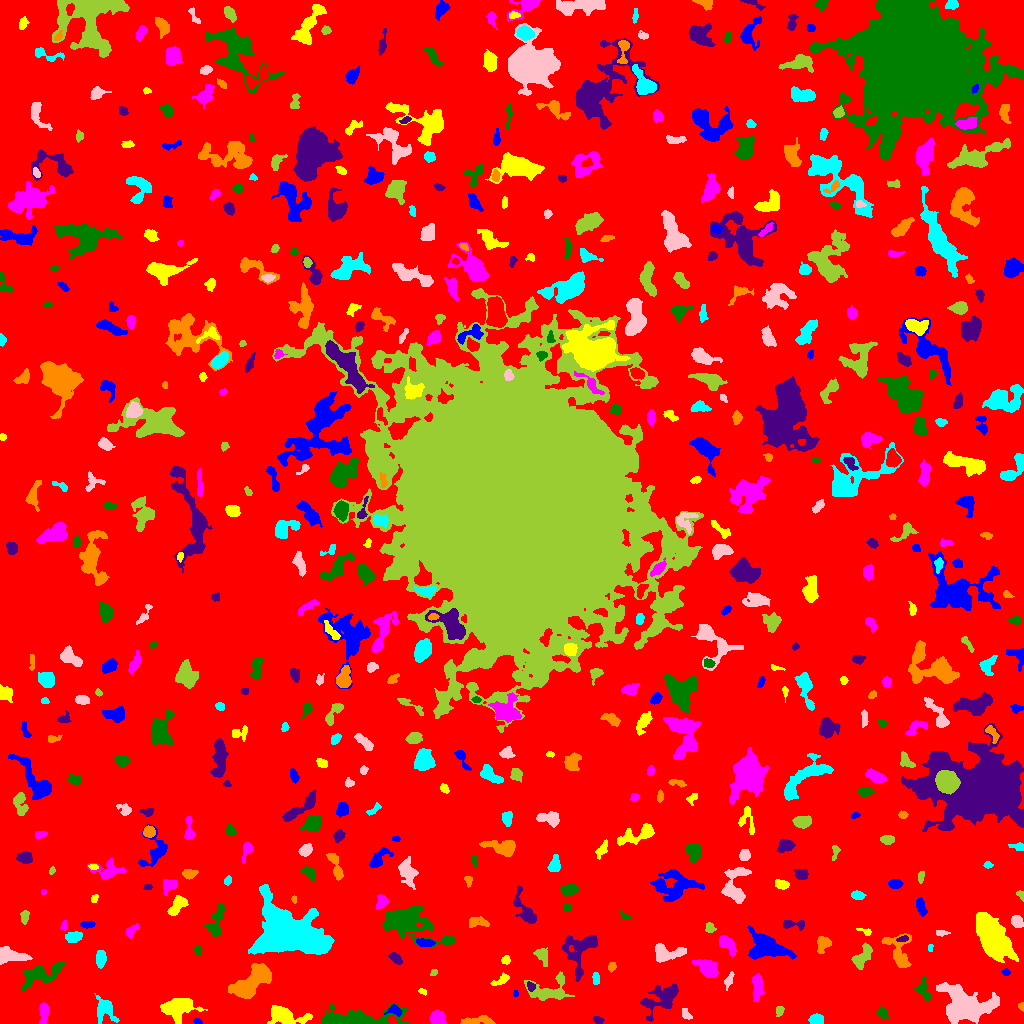

Data behind this chart, as committed beside it:
ID, X, Y, A, B, theta, total_flux, mu_max, mu_median, mu_mean, R_fwhm, R_e, R10, R90, x_start, x_end, y_start, y_end, area, greylevel
0, 516.9, 513, 305.5, 296.9, -0.8314, 1696779, 12.0, 2.0, 2.122, 108.2, 234.5, 89.59, 378.3, 0, 1023, 0, 1023, 799701, 2.122
1, 197.8, 2.148, 2.126, 1.38, -0.3372, 155.0, 7.0, 3.0, 3.163, 2.523, 2.185, 0.7979, 3.385, 193, 202, 0, 5, 49, 8.163
2, 283.8, 8.211, 9.943, 3.977, -0.2002, 2473, 14.0, 4.0, 5.12, 6.794, 6.257, 2.394, 10.49, 267, 312, 0, 18, 483, 9.12
3, 437, 5.544, 3.481, 3.324, -0.431, 1141, 12.0, 6.0, 5.734, 5.642, 4.37, 1.784, 6.77, 430, 446, 0, 14, 199, 9.734
4, 353.2, 4.401, 19.98, 3.81, 0.03304, 2909, 12.0, 2.0, 3.34, 7.247, 7.313, 2.877, 13.3, 321, 410, 0, 20, 871, 8.34
5, 598.1, 3.405, 2.545, 1.73, -0.3075, 185.0, 5.0, 2.0, 2.467, 3.338, 2.706, 0.9772, 4.184, 592, 604, 0, 7, 75, 7.467
6, 475.3, 2.134, 9.044, 1.726, 0.07462, 567.0, 9.0, 2.0, 2.687, 3.29, 3.868, 1.382, 6.482, 460, 495, 0, 8, 211, 8.687
7, 816.4, 3.89, 3.257, 2.497, 0.01732, 694.0, 9.0, 5.0, 4.957, 5.015, 3.7, 1.493, 5.614, 808, 823, 0, 10, 140, 9.957
8, 685.7, 9.683, 3.435, 1.905, -1.021, 126.0, 2.0, 1.0, 1.4, 5.14, 3.141, 1.382, 4.72, 682, 692, 4, 15, 90, 6.4
9, 779.4, 13.12, 2.414, 1.957, 1.386, 137.0, 4.0, 2.0, 1.734, 3.827, 2.706, 0.9772, 4.184, 776, 784, 7, 17, 79, 7.734
10, 256.6, 13.44, 2.173, 1.607, -1.301, 105.0, 4.0, 2.0, 2.019, 3.338, 2.257, 0.7979, 3.478, 253, 260, 9, 18, 52, 9.019
11, 394.3, 13.15, 3.516, 2.364, -0.2499, 258.0, 4.0, 2.0, 2.098, 4.853, 3.385, 1.382, 5.323, 384, 402, 7, 19, 123, 10.1
12, 176.7, 15.66, 6.933, 4.7, 0.1096, 3245, 18.0, 4.0, 5.713, 6.747, 6.308, 2.459, 10.57, 160, 207, 0, 25, 568, 10.71
13, 44.09, 10.73, 4.995, 2.11, 1.499, 559.0, 8.0, 3.0, 3.071, 4.068, 3.785, 1.493, 6.383, 39, 49, 0, 21, 182, 8.071
14, 881.6, 10.29, 3.202, 2.071, -0.9059, 108.0, 2.0, 1.0, 1.0, 4.853, 2.877, 1.262, 4.478, 876, 889, 4, 17, 108, 7.0
15, 662.7, 24.89, 10.31, 5.707, 0.596, 2215, 9.0, 3.0, 3.673, 7.569, 7.378, 2.877, 12.18, 640, 678, 2, 40, 603, 7.673
16, 1022, 17.23, 2.053, 1.199, -1.457, 73.0, 4.0, 2.0, 1.622, 2.706, 1.871, 0.5642, 2.932, 1018, 1023, 12, 21, 45, 7.622
17, 104.1, 13.72, 6.122, 4.704, -1.177, 861.0, 8.0, 2.0, 2.547, 5.323, 5.232, 1.954, 8.463, 94, 119, 0, 30, 338, 7.547
18, 964.4, 18.71, 12.57, 7.935, -0.3066, 6845, 15.0, 4.0, 5.082, 10.12, 10.43, 4.029, 16.97, 936, 999, 0, 41, 1347, 10.08
19, 549.6, 32.36, 10.67, 6.098, 0.09088, 1151, 7.0, 2.0, 2.205, 5.754, 6.58, 2.459, 10.82, 524, 574, 23, 52, 522, 7.205
20, 63.41, 35.81, 3.87, 1.551, -1.538, 158.0, 6.0, 1.0, 2.052, 2.821, 2.459, 0.7979, 4.297, 60, 67, 25, 42, 77, 8.052
21, 515.5, 29.88, 1.423, 0.9303, -0.0, 52.0, 4.0, 1.0, 1.444, 2.257, 1.493, 0.5642, 2.257, 513, 518, 27, 33, 36, 7.444
22, 422.3, 32.0, 1.933, 1.138, -0.3432, 84.0, 5.0, 2.0, 1.75, 1.871, 1.784, 0.5642, 2.985, 418, 426, 28, 35, 48, 8.75
23, 757.1, 37.07, 7.125, 2.555, -1.564, 846.0, 7.0, 3.0, 3.398, 5.809, 5.293, 1.954, 8.019, 752, 764, 22, 50, 249, 7.398
24, 923.1, 34.47, 6.345, 3.124, -1.357, 619.0, 7.0, 3.0, 3.142, 4.787, 4.652, 1.784, 7.181, 914, 930, 22, 47, 197, 9.142
25, 530.7, 37.0, 2.263, 1.891, -1.019, 178.0, 5.0, 3.0, 2.472, 3.568, 2.646, 1.128, 3.949, 527, 535, 32, 42, 72, 10.47
26, 255, 44.41, 11.19, 5.065, 0.713, 4586, 18.0, 4.0, 5.683, 7.527, 7.756, 2.985, 13.52, 228, 271, 25, 60, 807, 11.68
27, 595.6, 44.53, 3.01, 1.6, -1.55, 227.0, 5.0, 2.0, 2.671, 3.385, 2.764, 1.128, 4.37, 592, 599, 39, 51, 85, 7.671
28, 728.6, 43.05, 4.153, 1.769, 1.148, 173.0, 5.0, 1.0, 1.632, 2.326, 3.192, 1.128, 5.109, 724, 734, 33, 52, 106, 6.632
29, 433.7, 51.14, 1.897, 1.502, 0.7782, 98.0, 4.0, 2.0, 2.085, 3.09, 2.111, 0.7979, 3.385, 430, 437, 48, 54, 47, 7.085
30, 461.1, 45.45, 4.954, 2.453, 0.7991, 576.0, 7.0, 3.0, 3.032, 4.583, 3.949, 1.596, 6.507, 451, 470, 39, 58, 190, 8.032
31, 1006, 51.17, 1.642, 1.62, -0.4097, 81.0, 4.0, 1.0, 1.421, 2.706, 1.954, 0.7979, 3.241, 1001, 1010, 48, 55, 57, 7.421
32, 501.7, 43.91, 4.229, 1.705, 0.5966, 138.0, 3.0, 1.0, 1.07, 3.523, 2.932, 1.128, 4.787, 490, 509, 38, 51, 129, 7.07
33, 707.2, 55.22, 5.819, 3.31, -0.6804, 1549, 12.0, 4.0, 4.68, 6.18, 5.232, 2.034, 8.425, 692, 718, 46, 64, 331, 9.68
34, 40.91, 49.73, 11.68, 4.295, 0.3472, 2506, 13.0, 4.0, 4.428, 6.103, 6.956, 2.585, 11.62, 22, 66, 32, 62, 566, 8.428
35, 580.8, 73.38, 11.84, 7.661, 1.166, 2259, 10.0, 3.0, 3.418, 6.604, 8.078, 2.764, 12.93, 562, 597, 42, 88, 661, 7.418
36, 611.5, 56.34, 2.362, 1.988, 0.9376, 125.0, 3.0, 2.0, 1.736, 3.568, 2.706, 1.128, 4.222, 608, 616, 51, 61, 72, 6.736
37, 100.5, 64.92, 3.894, 2.156, 1.453, 732.0, 10.0, 4.0, 4.463, 4.82, 3.7, 1.493, 5.89, 96, 106, 55, 73, 164, 9.463
38, 665.4, 69.86, 8.007, 3.996, 0.06316, 1831, 13.0, 4.0, 5.016, 5.499, 5.726, 2.185, 9.219, 655, 686, 61, 80, 365, 9.016
39, 863, 66.83, 6.976, 3.203, 0.9825, 796.0, 5.0, 3.0, 2.764, 7.464, 5.47, 2.185, 8.195, 851, 872, 54, 81, 288, 7.764
40, 981, 60.59, 4.142, 2.272, -0.2156, 613.0, 9.0, 3.0, 3.831, 4.37, 3.568, 1.382, 5.781, 965, 990, 55, 65, 160, 9.831
41, 767.3, 75.46, 10.98, 6.128, -0.2362, 3086, 10.0, 4.0, 4.045, 9.707, 8.813, 3.385, 13.69, 747, 796, 64, 98, 763, 8.045
42, 505.3, 63.19, 2.083, 1.823, 0.3247, 154.0, 5.0, 2.0, 2.081, 3.038, 2.523, 0.9772, 3.909, 501, 510, 59, 68, 74, 9.081
43, 727, 79.55, 5.723, 2.573, -0.8399, 612.0, 6.0, 3.0, 2.672, 6.103, 4.478, 1.784, 7.114, 719, 736, 67, 88, 229, 7.672
44, 197.5, 72.99, 2.54, 1.716, 1.561, 178.0, 5.0, 3.0, 2.738, 3.338, 2.646, 1.128, 4.068, 194, 201, 68, 78, 65, 6.738
45, 395.5, 65.13, 3.54, 1.99, -0.7306, 363.0, 6.0, 3.0, 2.951, 4.618, 3.432, 1.382, 5.323, 388, 402, 59, 71, 123, 7.951
46, 823.9, 80.03, 3.671, 3.093, 0.7673, 524.0, 8.0, 2.0, 2.817, 4.222, 3.742, 1.493, 6.308, 817, 831, 70, 87, 186, 7.817
47, 930.4, 76.14, 2.167, 1.203, 1.565, 87.0, 4.0, 2.0, 2.175, 3.038, 2.034, 0.7979, 3.038, 928, 933, 72, 79, 40, 7.175
48, 9.909, 68.14, 7.638, 3.057, -0.1517, 1259, 8.0, 4.0, 3.671, 7.611, 5.642, 2.326, 8.519, 0, 32, 59, 77, 343, 8.671
49, 541.6, 68.41, 4.255, 2.367, -1.017, 256.0, 5.0, 1.0, 1.471, 3.192, 3.432, 1.262, 5.836, 533, 547, 57, 76, 174, 7.471
50, 375.7, 78.56, 2.428, 1.721, 0.7872, 96.0, 3.0, 1.0, 1.297, 3.192, 2.523, 0.9772, 3.868, 370, 380, 74, 83, 74, 8.297
51, 425.1, 80.62, 4.329, 1.872, -0.08389, 437.0, 7.0, 3.0, 3.167, 4.26, 3.656, 1.493, 5.67, 416, 435, 77, 85, 138, 10.17
52, 993.6, 84.09, 13.31, 5.863, -0.9583, 9687, 20.0, 7.0, 7.682, 12.05, 10.63, 4.146, 16.88, 976, 1018, 61, 111, 1261, 11.68
53, 131.5, 92.64, 3.952, 1.956, 0.8349, 184.0, 3.0, 1.0, 1.533, 4.068, 3.241, 1.382, 5.323, 126, 139, 85, 100, 120, 6.533
54, 407.9, 101.3, 14.66, 6.654, -0.3301, 4488, 15.0, 3.0, 3.718, 7.001, 8.795, 3.241, 15.68, 381, 455, 76, 118, 1207, 8.718
55, 902.1, 84.35, 2.989, 1.298, 0.2078, 154.0, 5.0, 2.0, 2.333, 2.985, 2.523, 0.9772, 3.868, 896, 908, 82, 88, 66, 12.33
56, 899.2, 70.66, 10.33, 5.77, -1.253, 1878, 11.0, 4.0, 4.22, 5.557, 6.507, 2.394, 10.43, 881, 911, 56, 90, 445, 9.22
57, 74.46, 86.37, 3.832, 2.451, 0.1456, 423.0, 6.0, 2.0, 2.518, 4.754, 3.742, 1.493, 6.077, 65, 82, 81, 92, 168, 7.518
58, 941.6, 90.61, 3.622, 1.384, -0.01959, 107.0, 3.0, 1.0, 1.486, 3.29, 2.821, 0.9772, 4.334, 936, 950, 87, 93, 72, 6.486
59, 710, 95.48, 2.558, 1.988, -1.117, 247.0, 6.0, 2.5, 2.744, 3.785, 2.821, 1.128, 4.37, 705, 716, 91, 101, 90, 7.744
... 529 more rows
